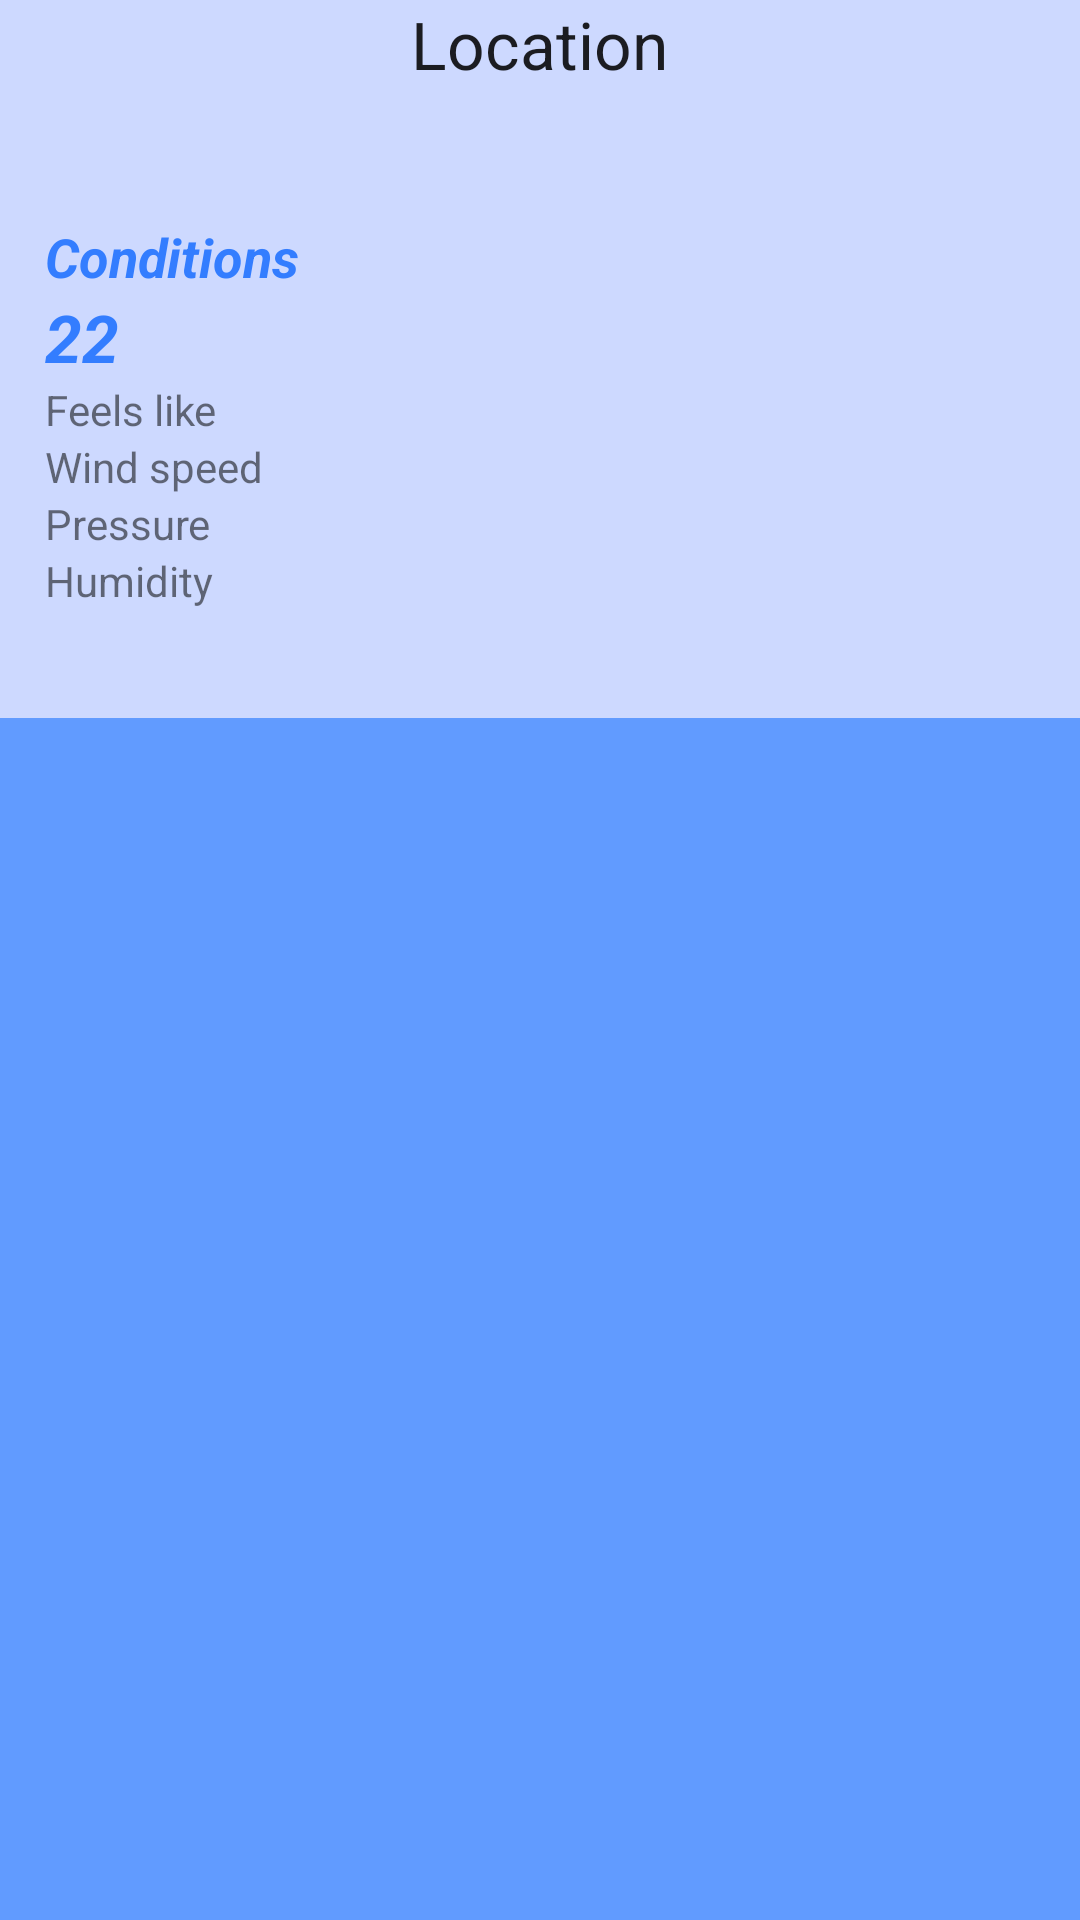

Write the Android layout XML for this screen, with the resource values it uses.
<!-- AndroidManifest.xml: application theme AppTheme -->
<!-- res/layout/activity_detailed_forecast.xml -->
<LinearLayout xmlns:android="http://schemas.android.com/apk/res/android"
    xmlns:tools="http://schemas.android.com/tools"
    android:layout_width="match_parent"
    android:layout_height="match_parent"
    android:orientation="vertical"
    tools:context="com.example.example.weather.DetailedForecastActivity"
    android:background="#ffcdd9ff">

    <TextView
        android:id="@+id/tv_details_location"
        android:layout_width="wrap_content"
        android:layout_height="wrap_content"
        android:layout_alignParentTop="true"
        android:layout_centerHorizontal="true"
        android:text="Location"
        android:textAppearance="?android:attr/textAppearanceLarge"
        android:layout_gravity="center_horizontal" />

    <LinearLayout
        android:orientation="horizontal"
        android:layout_width="match_parent"
        android:layout_height="wrap_content">


        <LinearLayout
            android:orientation="vertical"
            android:layout_width="0dp"
            android:layout_height="fill_parent"
            android:layout_weight="1">

            <TextView
            android:id="@+id/tv_main_conditions"
            android:layout_width="wrap_content"
            android:layout_height="wrap_content"
            android:layout_alignParentLeft="true"
            android:layout_alignParentStart="true"
            android:layout_alignParentTop="true"
            android:layout_marginTop="44dp"
            android:text="Conditions"
            android:textAppearance="?android:attr/textAppearanceMedium"
                android:gravity="fill_horizontal"
                android:layout_marginLeft="15dp"
                android:textColor="#ff337dff"
                android:textStyle="bold|italic" />

            <TextView
                android:id="@+id/tv_main_degrees"
                android:layout_width="wrap_content"
                android:layout_height="wrap_content"
                android:text="22"
                android:textAppearance="?android:attr/textAppearanceLarge"
                android:gravity="fill_horizontal"
                android:layout_marginLeft="15dp"
                android:textColor="#ff337dff"
                android:textStyle="bold|italic" />

            <TextView
                android:id="@+id/tv_main_feelsLike"
                android:layout_width="wrap_content"
                android:layout_height="wrap_content"
                android:text="Feels like"
                android:gravity="fill_horizontal"
                android:layout_marginLeft="15dp" />

            <TextView
                android:id="@+id/tv_main_Wind"
                android:layout_width="wrap_content"
                android:layout_height="wrap_content"
                android:layout_alignParentLeft="true"
                android:layout_alignParentStart="true"
                android:layout_below="@+id/tv_main_feelsLike"
                android:text="Wind speed"
                android:gravity="fill_horizontal"
                android:layout_marginLeft="15dp" />

            <TextView
                android:id="@+id/tv_main_pressure"
                android:layout_width="wrap_content"
                android:layout_height="wrap_content"
                android:layout_alignParentLeft="true"
                android:layout_alignParentStart="true"
                android:layout_below="@+id/tv_main_Wind"
                android:text="Pressure"
                android:gravity="fill_horizontal"
                android:layout_marginLeft="15dp" />

            <TextView
                android:id="@+id/tv_main_humidity"
                android:layout_width="wrap_content"
                android:layout_height="wrap_content"
                android:layout_alignParentLeft="true"
                android:layout_alignParentStart="true"
                android:layout_below="@+id/tv_main_pressure"
                android:text="Humidity"
                android:gravity="fill_horizontal"
                android:layout_marginLeft="15dp" />



            </LinearLayout>

        <LinearLayout
            android:orientation="vertical"
            android:layout_width="0dp"
            android:layout_height="match_parent"
            android:layout_weight="1">

            <ImageView
                android:layout_width="match_parent"
                android:layout_height="160dp"
                android:id="@+id/img_main"
                android:layout_marginTop="40dp" />
        </LinearLayout>
    </LinearLayout>

    <GridView
        android:layout_width="match_parent"
        android:layout_height="match_parent"
        android:id="@+id/forecast_gridView"
        android:layout_gravity="center_horizontal"
        android:numColumns="4"
        android:choiceMode="none"
        android:background="#9b1c74ff"
        android:alpha="100"
        android:layout_marginTop="10dp" />

</LinearLayout>
<!-- resources referenced by this layout -->
<resources>
  <style name="AppTheme" parent="Theme.AppCompat.Light.DarkActionBar">
          
      </style>
</resources>
